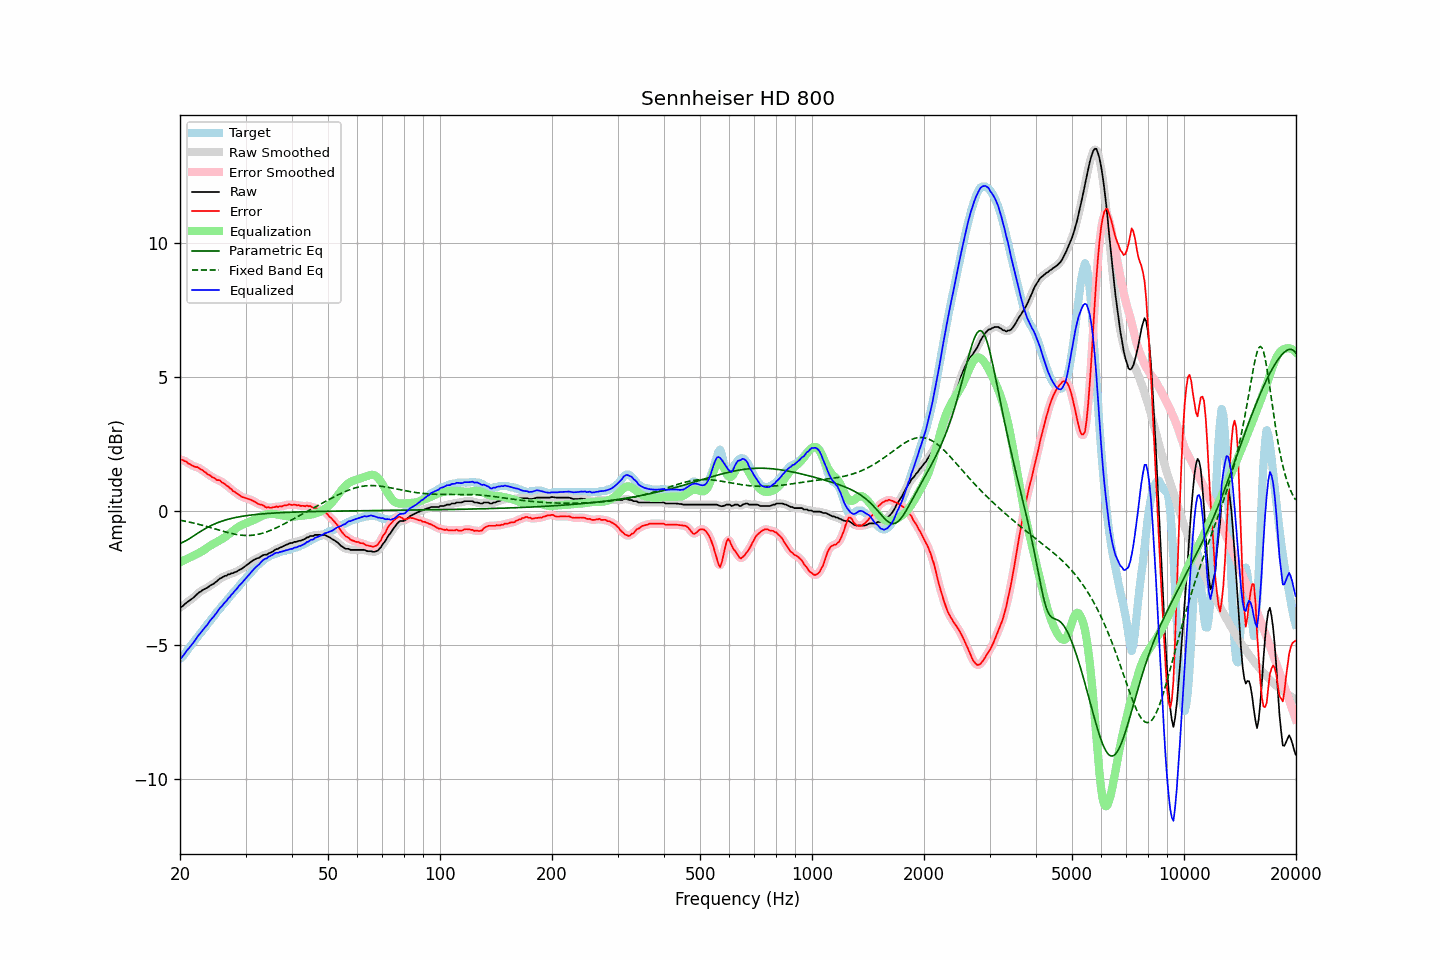

Values plotted in this chart, from the file beside it:
frequency, raw, error, smoothed, error_smoothed, equalization, parametric_eq, fixed_band_eq, equalized_raw, equalized_smoothed, target
20.00, -3.61, 1.90, -3.62, 1.91, -1.93, -1.22, -0.36, -5.54, -5.55, -5.52
20.20, -3.58, 1.90, -3.58, 1.90, -1.90, -1.20, -0.37, -5.48, -5.47, -5.49
20.40, -3.54, 1.88, -3.53, 1.88, -1.87, -1.17, -0.38, -5.41, -5.40, -5.43
20.61, -3.48, 1.85, -3.49, 1.85, -1.84, -1.14, -0.39, -5.32, -5.33, -5.33
20.81, -3.43, 1.83, -3.44, 1.82, -1.81, -1.11, -0.40, -5.24, -5.25, -5.27
21.02, -3.39, 1.77, -3.39, 1.78, -1.78, -1.08, -0.42, -5.17, -5.17, -5.16
21.23, -3.35, 1.75, -3.35, 1.74, -1.75, -1.04, -0.43, -5.10, -5.10, -5.10
21.44, -3.30, 1.71, -3.31, 1.70, -1.72, -1.00, -0.44, -5.02, -5.03, -5.01
21.66, -3.26, 1.68, -3.26, 1.68, -1.69, -0.96, -0.46, -4.95, -4.95, -4.94
21.87, -3.21, 1.65, -3.21, 1.65, -1.66, -0.92, -0.47, -4.87, -4.87, -4.86
22.09, -3.15, 1.63, -3.15, 1.63, -1.63, -0.88, -0.48, -4.78, -4.78, -4.78
22.31, -3.09, 1.63, -3.10, 1.61, -1.60, -0.84, -0.50, -4.69, -4.70, -4.72
22.54, -3.04, 1.58, -3.05, 1.58, -1.57, -0.80, -0.51, -4.62, -4.62, -4.62
22.76, -3.01, 1.54, -3.01, 1.55, -1.54, -0.77, -0.53, -4.55, -4.54, -4.55
22.99, -2.96, 1.52, -2.97, 1.51, -1.50, -0.73, -0.55, -4.47, -4.47, -4.48
23.22, -2.93, 1.46, -2.94, 1.46, -1.46, -0.69, -0.56, -4.40, -4.40, -4.39
23.45, -2.90, 1.43, -2.90, 1.42, -1.42, -0.66, -0.58, -4.33, -4.33, -4.33
23.69, -2.87, 1.36, -2.87, 1.38, -1.38, -0.63, -0.60, -4.25, -4.25, -4.23
23.92, -2.83, 1.34, -2.83, 1.34, -1.34, -0.59, -0.61, -4.17, -4.17, -4.17
24.16, -2.78, 1.31, -2.79, 1.30, -1.30, -0.56, -0.63, -4.08, -4.09, -4.09
24.40, -2.75, 1.25, -2.75, 1.27, -1.26, -0.54, -0.65, -4.02, -4.02, -4.00
24.65, -2.72, 1.23, -2.72, 1.22, -1.23, -0.51, -0.67, -3.95, -3.95, -3.95
24.89, -2.67, 1.19, -2.68, 1.18, -1.20, -0.48, -0.68, -3.87, -3.87, -3.86
25.14, -2.63, 1.14, -2.63, 1.16, -1.16, -0.46, -0.70, -3.80, -3.79, -3.77
25.39, -2.57, 1.14, -2.58, 1.13, -1.13, -0.43, -0.72, -3.71, -3.71, -3.71
25.65, -2.52, 1.12, -2.53, 1.10, -1.10, -0.41, -0.74, -3.62, -3.63, -3.65
25.91, -2.50, 1.05, -2.49, 1.07, -1.06, -0.39, -0.75, -3.57, -3.56, -3.56
26.16, -2.46, 1.03, -2.47, 1.03, -1.03, -0.37, -0.77, -3.49, -3.49, -3.50
26.43, -2.43, 0.99, -2.44, 0.99, -0.99, -0.35, -0.79, -3.42, -3.42, -3.43
26.69, -2.42, 0.93, -2.41, 0.94, -0.94, -0.34, -0.81, -3.36, -3.35, -3.36
26.96, -2.37, 0.91, -2.39, 0.90, -0.89, -0.32, -0.82, -3.27, -3.28, -3.28
27.23, -2.37, 0.84, -2.37, 0.84, -0.85, -0.30, -0.84, -3.22, -3.21, -3.21
27.50, -2.33, 0.81, -2.34, 0.79, -0.80, -0.29, -0.85, -3.13, -3.14, -3.14
27.77, -2.33, 0.73, -2.33, 0.74, -0.75, -0.27, -0.86, -3.08, -3.07, -3.06
28.05, -2.29, 0.71, -2.30, 0.70, -0.70, -0.26, -0.88, -3.00, -3.00, -3.00
28.33, -2.28, 0.66, -2.28, 0.66, -0.66, -0.25, -0.89, -2.94, -2.93, -2.94
28.62, -2.24, 0.62, -2.24, 0.62, -0.62, -0.24, -0.90, -2.86, -2.86, -2.87
28.90, -2.20, 0.58, -2.21, 0.57, -0.58, -0.23, -0.91, -2.78, -2.79, -2.78
29.19, -2.18, 0.53, -2.18, 0.54, -0.55, -0.22, -0.91, -2.73, -2.72, -2.72
29.48, -2.14, 0.50, -2.14, 0.51, -0.52, -0.21, -0.92, -2.66, -2.66, -2.65
29.78, -2.09, 0.49, -2.10, 0.49, -0.49, -0.20, -0.92, -2.59, -2.59, -2.59
30.08, -2.05, 0.47, -2.05, 0.47, -0.47, -0.19, -0.93, -2.52, -2.52, -2.52
30.38, -2.00, 0.45, -2.01, 0.45, -0.44, -0.18, -0.93, -2.45, -2.45, -2.45
30.68, -1.96, 0.43, -1.96, 0.43, -0.42, -0.17, -0.92, -2.38, -2.38, -2.39
30.99, -1.91, 0.41, -1.92, 0.41, -0.40, -0.16, -0.92, -2.31, -2.31, -2.32
31.30, -1.87, 0.38, -1.87, 0.38, -0.37, -0.16, -0.92, -2.25, -2.25, -2.25
31.61, -1.83, 0.35, -1.83, 0.35, -0.34, -0.15, -0.91, -2.18, -2.18, -2.18
31.93, -1.80, 0.31, -1.81, 0.31, -0.32, -0.14, -0.90, -2.12, -2.12, -2.12
32.24, -1.77, 0.27, -1.78, 0.28, -0.29, -0.14, -0.89, -2.06, -2.07, -2.05
32.57, -1.76, 0.25, -1.75, 0.25, -0.26, -0.13, -0.88, -2.02, -2.01, -2.01
32.89, -1.72, 0.23, -1.72, 0.23, -0.23, -0.13, -0.86, -1.95, -1.95, -1.95
33.22, -1.68, 0.22, -1.69, 0.21, -0.20, -0.12, -0.85, -1.88, -1.88, -1.90
33.55, -1.65, 0.19, -1.66, 0.18, -0.17, -0.12, -0.83, -1.83, -1.84, -1.84
33.89, -1.64, 0.14, -1.64, 0.15, -0.15, -0.11, -0.81, -1.80, -1.80, -1.78
34.23, -1.64, 0.11, -1.63, 0.13, -0.14, -0.11, -0.79, -1.78, -1.76, -1.76
34.57, -1.59, 0.13, -1.60, 0.11, -0.13, -0.10, -0.77, -1.72, -1.73, -1.73
34.92, -1.57, 0.11, -1.58, 0.11, -0.12, -0.10, -0.74, -1.70, -1.70, -1.68
35.27, -1.54, 0.11, -1.54, 0.12, -0.12, -0.09, -0.72, -1.66, -1.66, -1.65
35.62, -1.51, 0.13, -1.51, 0.13, -0.12, -0.09, -0.69, -1.64, -1.63, -1.64
35.97, -1.46, 0.13, -1.47, 0.14, -0.13, -0.09, -0.66, -1.59, -1.60, -1.60
... 635 more rows
